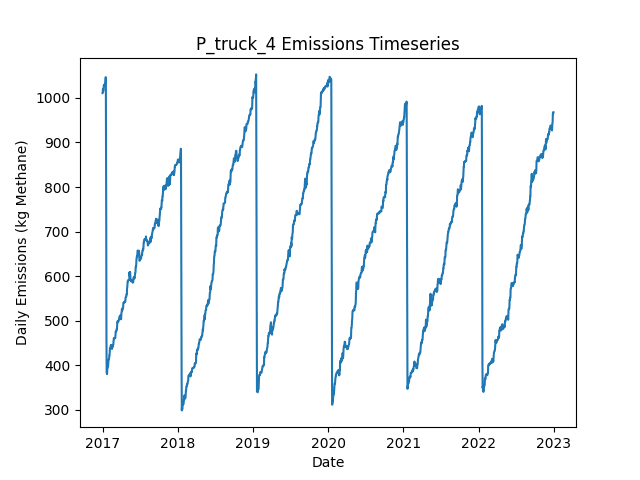

Data behind this chart, as committed beside it:
Date, Daily Emissions (Kg Methane), Daily Mitigable Emissions (Kg Methane), Daily Non-Mitigable Emissions (Kg Methan…, Daily Cost ($), Active Leaks, New Leaks, Leaks Repaired, Leaks Naturally Repaired, Leaks Tagged, Daily Repair Cost ($), Daily Natural Repair Cost ($), truck Deployment Cost ($), truck Sites flagged for Follow-Up, truck Leaks tagged for repair, truck Sites Visited, truck Travel Time (Minutes), truck Survey Time (Minutes), OGI_FU Deployment Cost ($), OGI_FU Sites flagged for Follow-Up, OGI_FU Leaks tagged for repair, OGI_FU Sites Visited, OGI_FU Travel Time (Minutes), OGI_FU Survey Time (Minutes)
2017-01-01, 1011, 683.5, 327.1, 400, 377, 377, 0, 0, 0.00000, 0.00000, 0.00000, 400, 0, , 10, 180, 270, 0.00000, , 0, 0, 0, 0
2017-01-02, 1011, 684, 327.1, 400, 378, 1, 0, 0, 0.00000, 0.00000, 0.00000, 400, 0, , 1, 20, 30, 0.00000, , 0, 0, 0, 0
2017-01-03, 1020, 692.7, 327.1, 1000, 380, 2, 0, 0, 59, 0.00000, 0.00000, 0.00000, 9, , 0, 0, 0, 1000, , 59, 3, 120, 360
2017-01-04, 1014, 695.4, 318.8, 1000, 380, 1, 0, 0, 71, 0.00000, 0.00000, 0.00000, 1, , 0, 0, 0, 1000, , 71, 3, 120, 360
2017-01-05, 1017, 698.1, 318.8, 1000, 381, 1, 0, 0, 81, 0.00000, 0.00000, 0.00000, 0, , 0, 0, 0, 1000, , 81, 3, 120, 360
2017-01-06, 1019, 700.5, 318.8, 500, 381, 1, 0, 1, 25, 0.00000, 200, 0.00000, 0, , 0, 0, 0, 500, , 25, 1, 30, 120
2017-01-07, 1027, 706.5, 320.6, 0.00000, 382, 2, 0, 0, 0.00000, 0.00000, 0.00000, 0.00000, 0, , 0, 0, 0, 0.00000, , 0, 0, 0, 0
2017-01-08, 1029, 706.5, 322.5, 0.00000, 383, 1, 0, 0, 0.00000, 0.00000, 0.00000, 0.00000, 0, , 0, 0, 0, 0.00000, , 0, 0, 0, 0
2017-01-09, 1029, 706.5, 322.1, 0.00000, 383, 1, 0, 0, 0.00000, 0.00000, 0.00000, 0.00000, 0, , 0, 0, 0, 0.00000, , 0, 0, 0, 0
2017-01-10, 1027, 706.5, 320.1, 0.00000, 382, 0, 0, 0, 0.00000, 0.00000, 0.00000, 0.00000, 0, , 0, 0, 0, 0.00000, , 0, 0, 0, 0
2017-01-11, 1028, 706.3, 322.1, 0.00000, 383, 2, 0, 1, 0.00000, 0.00000, 200, 0.00000, 0, , 0, 0, 0, 0.00000, , 0, 0, 0, 0
2017-01-12, 1029, 709, 320.1, 0.00000, 383, 1, 0, 0, 0.00000, 0.00000, 0.00000, 0.00000, 0, , 0, 0, 0, 0.00000, , 0, 0, 0, 0
2017-01-13, 1032, 711.9, 320.1, 0.00000, 385, 3, 0, 0, 0.00000, 0.00000, 0.00000, 0.00000, 0, , 0, 0, 0, 0.00000, , 0, 0, 0, 0
2017-01-14, 1032, 711.9, 320.6, 0.00000, 386, 1, 0, 0, 0.00000, 0.00000, 0.00000, 0.00000, 0, , 0, 0, 0, 0.00000, , 0, 0, 0, 0
2017-01-15, 1035, 714.6, 320.6, 0.00000, 387, 1, 0, 0, 0.00000, 0.00000, 0.00000, 0.00000, 0, , 0, 0, 0, 0.00000, , 0, 0, 0, 0
2017-01-16, 1046, 725.8, 320.6, 0.00000, 390, 3, 0, 0, 0.00000, 0.00000, 0.00000, 0.00000, 0, , 0, 0, 0, 0.00000, , 0, 0, 0, 0
2017-01-17, 1046, 725.8, 320.1, 0.00000, 389, 0, 0, 0, 0.00000, 0.00000, 0.00000, 0.00000, 0, , 0, 0, 0, 0.00000, , 0, 0, 0, 0
2017-01-18, 892.4, 572.7, 319.7, 9800, 340, 2, 49, 0, 0.00000, 9800, 0.00000, 0.00000, 0, , 0, 0, 0, 0.00000, , 0, 0, 0, 0
2017-01-19, 707.8, 379.9, 327.9, 13000, 276, 1, 65, 0, 0.00000, 13000, 0.00000, 0.00000, 0, , 0, 0, 0, 0.00000, , 0, 0, 0, 0
2017-01-20, 458, 130, 327.9, 13600, 208, 0, 68, 0, 0.00000, 13600, 0.00000, 0.00000, 0, , 0, 0, 0, 0.00000, , 0, 0, 0, 0
2017-01-21, 383.1, 55.64, 327.5, 4200, 186, 0, 21, 0, 0.00000, 4200, 0.00000, 0.00000, 0, , 0, 0, 0, 0.00000, , 0, 0, 0, 0
2017-01-22, 382.7, 55.19, 327.5, 0.00000, 185, 0, 0, 1, 0.00000, 0.00000, 200, 0.00000, 0, , 0, 0, 0, 0.00000, , 0, 0, 0, 0
2017-01-23, 380.3, 54.75, 325.5, 0.00000, 183, 0, 0, 1, 0.00000, 0.00000, 200, 0.00000, 0, , 0, 0, 0, 0.00000, , 0, 0, 0, 0
2017-01-24, 391.4, 57.65, 333.8, 0.00000, 186, 3, 0, 0, 0.00000, 0.00000, 0.00000, 0.00000, 0, , 0, 0, 0, 0.00000, , 0, 0, 0, 0
2017-01-25, 394.1, 60.33, 333.8, 0.00000, 187, 1, 0, 0, 0.00000, 0.00000, 0.00000, 0.00000, 0, , 0, 0, 0, 0.00000, , 0, 0, 0, 0
2017-01-26, 394.4, 60.55, 333.8, 0.00000, 188, 1, 0, 0, 0.00000, 0.00000, 0.00000, 0.00000, 0, , 0, 0, 0, 0.00000, , 0, 0, 0, 0
2017-01-27, 395.9, 60.11, 335.8, 0.00000, 188, 1, 0, 1, 0.00000, 0.00000, 200, 0.00000, 0, , 0, 0, 0, 0.00000, , 0, 0, 0, 0
2017-01-28, 397.9, 60.11, 337.7, 0.00000, 189, 1, 0, 0, 0.00000, 0.00000, 0.00000, 0.00000, 0, , 0, 0, 0, 0.00000, , 0, 0, 0, 0
2017-01-29, 406.8, 60.11, 346.7, 0.00000, 190, 1, 0, 0, 0.00000, 0.00000, 0.00000, 0.00000, 0, , 0, 0, 0, 0.00000, , 0, 0, 0, 0
2017-01-30, 412.6, 65.92, 346.7, 0.00000, 190, 1, 0, 1, 0.00000, 0.00000, 200, 0.00000, 0, , 0, 0, 0, 0.00000, , 0, 0, 0, 0
2017-01-31, 413, 66.36, 346.7, 0.00000, 191, 1, 0, 0, 0.00000, 0.00000, 0.00000, 0.00000, 0, , 0, 0, 0, 0.00000, , 0, 0, 0, 0
2017-02-01, 413, 66.36, 346.7, 0.00000, 191, 0, 0, 0, 0.00000, 0.00000, 0.00000, 0.00000, 0, , 0, 0, 0, 0.00000, , 0, 0, 0, 0
2017-02-02, 419.1, 72.4, 346.7, 0.00000, 192, 1, 0, 0, 0.00000, 0.00000, 0.00000, 0.00000, 0, , 0, 0, 0, 0.00000, , 0, 0, 0, 0
2017-02-03, 422.2, 75.08, 347.1, 0.00000, 194, 2, 0, 0, 0.00000, 0.00000, 0.00000, 0.00000, 0, , 0, 0, 0, 0.00000, , 0, 0, 0, 0
2017-02-04, 422.2, 75.08, 347.1, 0.00000, 194, 0, 0, 0, 0.00000, 0.00000, 0.00000, 0.00000, 0, , 0, 0, 0, 0.00000, , 0, 0, 0, 0
2017-02-05, 433.2, 77.76, 355.4, 0.00000, 196, 2, 0, 0, 0.00000, 0.00000, 0.00000, 0.00000, 0, , 0, 0, 0, 0.00000, , 0, 0, 0, 0
2017-02-06, 439, 83.57, 355.4, 0.00000, 197, 2, 0, 1, 0.00000, 0.00000, 200, 0.00000, 0, , 0, 0, 0, 0.00000, , 0, 0, 0, 0
2017-02-07, 439, 83.57, 355.4, 0.00000, 197, 0, 0, 0, 0.00000, 0.00000, 0.00000, 0.00000, 0, , 0, 0, 0, 0.00000, , 0, 0, 0, 0
2017-02-08, 439, 83.57, 355.4, 0.00000, 197, 0, 0, 0, 0.00000, 0.00000, 0.00000, 0.00000, 0, , 0, 0, 0, 0.00000, , 0, 0, 0, 0
2017-02-09, 439.4, 84.02, 355.4, 0.00000, 198, 1, 0, 0, 0.00000, 0.00000, 0.00000, 0.00000, 0, , 0, 0, 0, 0.00000, , 0, 0, 0, 0
2017-02-10, 445.4, 90.05, 355.4, 0.00000, 200, 2, 0, 0, 0.00000, 0.00000, 0.00000, 0.00000, 0, , 0, 0, 0, 0.00000, , 0, 0, 0, 0
2017-02-11, 445, 89.6, 355.4, 0.00000, 199, 0, 0, 1, 0.00000, 0.00000, 200, 0.00000, 0, , 0, 0, 0, 0.00000, , 0, 0, 0, 0
2017-02-12, 445, 89.6, 355.4, 0.00000, 199, 0, 0, 0, 0.00000, 0.00000, 0.00000, 0.00000, 0, , 0, 0, 0, 0.00000, , 0, 0, 0, 0
2017-02-13, 444.3, 89.38, 354.9, 0.00000, 198, 1, 0, 1, 0.00000, 0.00000, 200, 0.00000, 0, , 0, 0, 0, 0.00000, , 0, 0, 0, 0
2017-02-14, 444.8, 89.38, 355.4, 0.00000, 199, 1, 0, 0, 0.00000, 0.00000, 0.00000, 0.00000, 0, , 0, 0, 0, 0.00000, , 0, 0, 0, 0
2017-02-15, 437, 89.83, 347.1, 0.00000, 199, 1, 0, 0, 0.00000, 0.00000, 0.00000, 0.00000, 0, , 0, 0, 0, 0.00000, , 0, 0, 0, 0
2017-02-16, 437, 89.83, 347.1, 0.00000, 199, 0, 0, 0, 0.00000, 0.00000, 0.00000, 0.00000, 0, , 0, 0, 0, 0.00000, , 0, 0, 0, 0
2017-02-17, 439.6, 92.51, 347.1, 0.00000, 200, 1, 0, 0, 0.00000, 0.00000, 0.00000, 0.00000, 0, , 0, 0, 0, 0.00000, , 0, 0, 0, 0
2017-02-18, 443.6, 92.51, 351.1, 0.00000, 202, 2, 0, 0, 0.00000, 0.00000, 0.00000, 0.00000, 0, , 0, 0, 0, 0.00000, , 0, 0, 0, 0
2017-02-19, 441.6, 92.51, 349.1, 0.00000, 201, 0, 0, 0, 0.00000, 0.00000, 0.00000, 0.00000, 0, , 0, 0, 0, 0.00000, , 0, 0, 0, 0
2017-02-20, 443.6, 94.52, 349.1, 0.00000, 200, 1, 0, 2, 0.00000, 0.00000, 400, 0.00000, 0, , 0, 0, 0, 0.00000, , 0, 0, 0, 0
2017-02-21, 445.6, 94.52, 351.1, 0.00000, 201, 1, 0, 0, 0.00000, 0.00000, 0.00000, 0.00000, 0, , 0, 0, 0, 0.00000, , 0, 0, 0, 0
2017-02-22, 446, 94.97, 351.1, 0.00000, 202, 1, 0, 0, 0.00000, 0.00000, 0.00000, 0.00000, 0, , 0, 0, 0, 0.00000, , 0, 0, 0, 0
2017-02-23, 452.1, 101, 351.1, 0.00000, 203, 1, 0, 0, 0.00000, 0.00000, 0.00000, 0.00000, 0, , 0, 0, 0, 0.00000, , 0, 0, 0, 0
2017-02-24, 459.2, 108.1, 351.1, 0.00000, 205, 2, 0, 0, 0.00000, 0.00000, 0.00000, 0.00000, 0, , 0, 0, 0, 0.00000, , 0, 0, 0, 0
2017-02-25, 461.5, 110.2, 351.3, 0.00000, 205, 2, 0, 2, 0.00000, 0.00000, 400, 0.00000, 0, , 0, 0, 0, 0.00000, , 0, 0, 0, 0
2017-02-26, 461.2, 110.2, 351.1, 0.00000, 204, 0, 0, 0, 0.00000, 0.00000, 0.00000, 0.00000, 0, , 0, 0, 0, 0.00000, , 0, 0, 0, 0
2017-02-27, 461.2, 110.2, 351.1, 0.00000, 204, 0, 0, 0, 0.00000, 0.00000, 0.00000, 0.00000, 0, , 0, 0, 0, 0.00000, , 0, 0, 0, 0
2017-02-28, 460.8, 111.7, 349.1, 0.00000, 204, 2, 0, 1, 0.00000, 0.00000, 200, 0.00000, 0, , 0, 0, 0, 0.00000, , 0, 0, 0, 0
2017-03-01, 460.8, 111.7, 349.1, 0.00000, 204, 0, 0, 0, 0.00000, 0.00000, 0.00000, 0.00000, 0, , 0, 0, 0, 0.00000, , 0, 0, 0, 0
... 2,131 more rows
